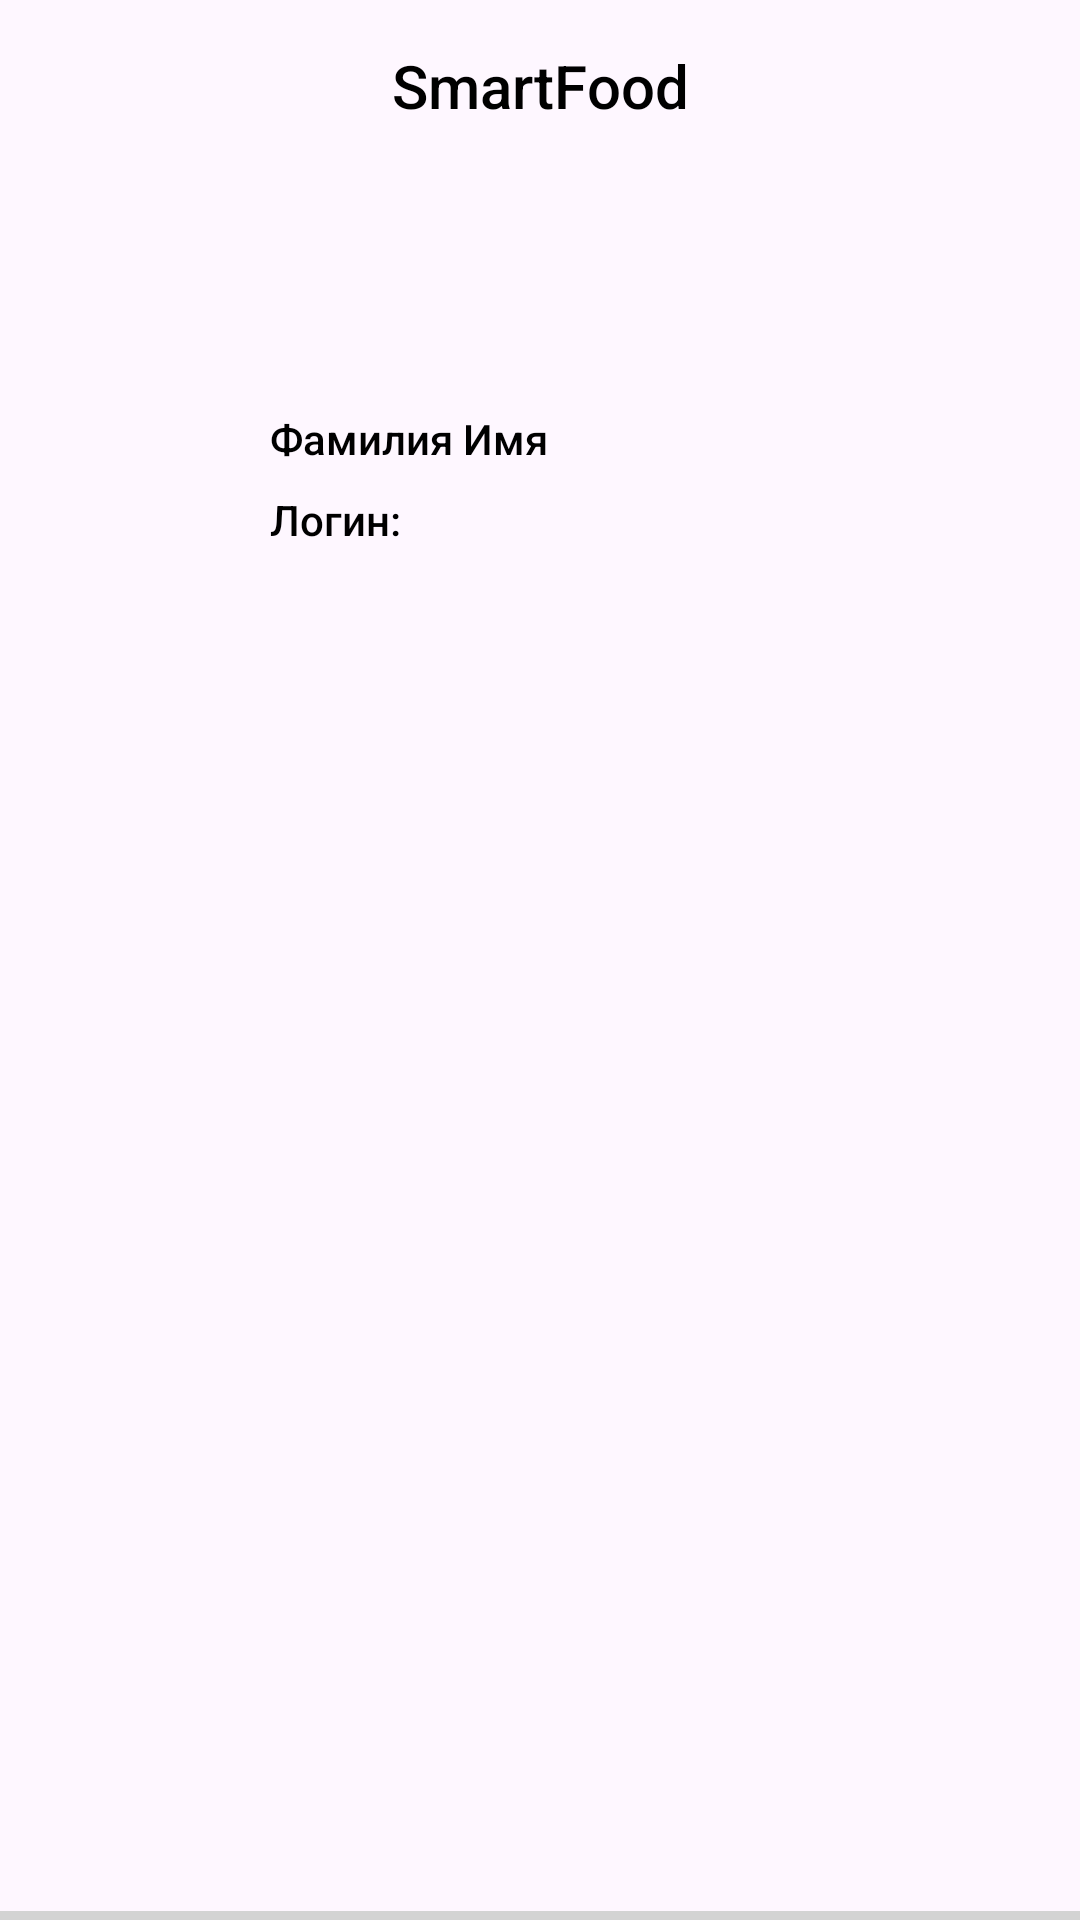

Android layout source for this screen:
<!-- AndroidManifest.xml: application theme Theme.SmartFood -->
<!-- res/layout/header.xml -->
<?xml version="1.0" encoding="utf-8"?>
<androidx.constraintlayout.widget.ConstraintLayout xmlns:android="http://schemas.android.com/apk/res/android"
    xmlns:tools="http://schemas.android.com/tools"
    android:layout_width="match_parent"
    android:layout_height="200dp"
    xmlns:app="http://schemas.android.com/apk/res-auto"
    android:paddingTop="15dp">

    <TextView
        android:id="@+id/textView"
        android:layout_width="match_parent"
        android:layout_height="wrap_content"
        android:fontFamily="sans-serif-medium"
        android:gravity="center"
        android:text="@string/app_name"
        android:textSize="20sp"
        app:layout_constraintEnd_toEndOf="parent"
        app:layout_constraintTop_toTopOf="parent"
        android:textColor="@color/black"/>

    <ImageView
        android:id="@+id/imageView"
        android:layout_width="75dp"
        android:layout_height="75dp"
        android:layout_marginStart="4dp"
        app:layout_constraintBottom_toBottomOf="parent"
        app:layout_constraintStart_toStartOf="parent"
        app:layout_constraintTop_toTopOf="parent"
        app:layout_constraintVertical_bias="0.506"
        android:src="@drawable/ic_launcher_background"/>

    <TextView
        android:id="@+id/textView2"
        android:layout_width="wrap_content"
        android:layout_height="wrap_content"
        android:layout_marginStart="6dp"
        android:layout_marginTop="8dp"
        android:fontFamily="sans-serif-medium"
        android:paddingStart="5dp"
        android:text="Фамилия Имя"
        android:textColor="@color/black"
        app:layout_constraintBottom_toBottomOf="parent"
        app:layout_constraintEnd_toEndOf="parent"
        app:layout_constraintHorizontal_bias="0.0"
        app:layout_constraintStart_toEndOf="@+id/imageView"
        app:layout_constraintTop_toBottomOf="@+id/textView"
        app:layout_constraintVertical_bias="0.152"
        tools:ignore="RtlSymmetry" />

    <TextView
        android:layout_width="wrap_content"
        android:layout_height="wrap_content"
        android:layout_marginStart="6dp"
        android:layout_marginTop="8dp"
        android:text="@string/menu_header_login"
        android:gravity="start"
        android:paddingStart="5dp"
        app:layout_constraintEnd_toEndOf="parent"
        app:layout_constraintHorizontal_bias="0.0"
        app:layout_constraintStart_toEndOf="@+id/imageView"
        app:layout_constraintTop_toBottomOf="@+id/textView2"
        tools:ignore="RtlSymmetry"
        android:textColor="@color/black"
        android:fontFamily="sans-serif-medium"/>

    <View
        android:layout_width="match_parent"
        android:layout_height="3dp"
        android:layout_marginBottom="0dp"
        android:background="#D3D3D3"
        app:layout_constraintBottom_toBottomOf="parent"
        app:layout_constraintEnd_toEndOf="parent"
        app:layout_constraintHorizontal_bias="0.0"
        app:layout_constraintStart_toStartOf="parent"/>

</androidx.constraintlayout.widget.ConstraintLayout>
<!-- resources referenced by this layout -->
<resources>
  <color name="black">#FF000000</color>
  <string name="app_name">SmartFood</string>
  <string name="menu_header_login">Логин: </string>
  <style name="Theme.SmartFood" parent="Base.Theme.SmartFood" />
  <style name="Base.Theme.SmartFood" parent="Theme.Material3.DayNight.NoActionBar">
          <item name="android:statusBarColor">@color/light_brown</item>
          <item name="android:windowLightStatusBar">false</item>
  
      </style>
  <color name="light_brown">#BC8967</color>
</resources>
